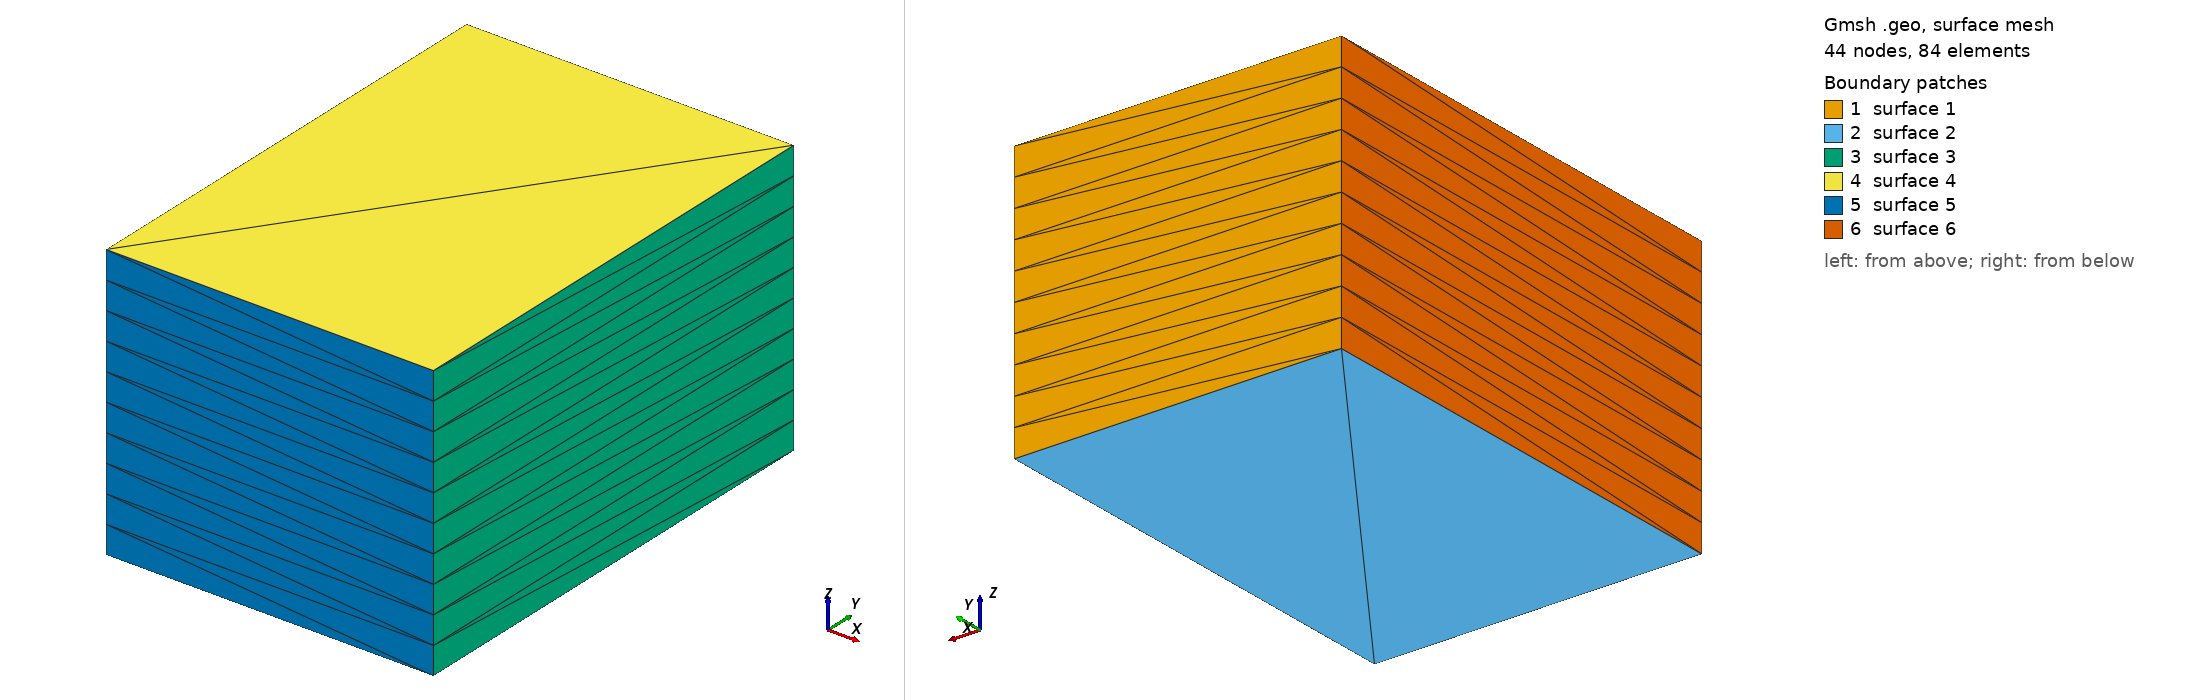

Gmsh geometry script, surface-meshed: 44 nodes, 84 surface elements. Boundary patches (legend numbers): 1 surface 1, 2 surface 2, 3 surface 3, 4 surface 4, 5 surface 5, 6 surface 6. Left view from above one corner, right view from below the opposite corner. The script declares no physical surfaces, so the legend lists its geometric surfaces. The drawing asked Gmsh for element sizes between 1% and 20% of the model's largest extent; the script's own settings can give other sizes.

=== boxZ.geo (drawn) ===
// Gmsh project created on Wed Apr 29 11:24:58 2026
SetFactory("OpenCASCADE");

L = 51;
W = 73;
H = 43;

nL = 1;
nW = 1;
nH = 10;

Point(1) = {0,  0,  0, 1};
Point(2) = {L,  0,  0, 1};
Point(3) = {L,  W,  0, 1};
Point(4) = {0,  W,  0, 1};
Point(5) = {0,  0,  H, 1};
Point(6) = {L,  0,  H, 1};
Point(7) = {L,  W,  H, 1};
Point(8) = {0,  W,  H, 1};//+
Line(1) = {1, 4};
//+
Line(2) = {4, 3};
//+
Line(3) = {3, 2};
//+
Line(4) = {2, 1};
//+
Line(5) = {5, 8};
//+
Line(6) = {8, 7};
//+
Line(7) = {7, 6};
//+
Line(8) = {1, 5};
//+
Line(9) = {4, 8};
//+
Line(10) = {2, 6};
//+
Line(11) = {3, 7};
//+
Line(12) = {6, 5};
//+
Curve Loop(1) = {6, -11, -2, 9};
//+
Plane Surface(1) = {1};
//+
Curve Loop(2) = {1, 2, 3, 4};
//+
Plane Surface(2) = {2};
//+
Curve Loop(3) = {7, -10, -3, 11};
//+
Plane Surface(3) = {3};
//+
Curve Loop(4) = {12, 5, 6, 7};
//+
Plane Surface(4) = {4};
//+
Curve Loop(5) = {8, -12, -10, 4};
//+
Plane Surface(5) = {5};
//+
Curve Loop(6) = {5, -9, -1, 8};
//+
Plane Surface(6) = {6};
//+
Surface Loop(1) = {3, 4, 5, 6, 1, 2};
//+
Volume(1) = {1};
//+
Transfinite Curve {1, 5, 7, 3} = nL+1 Using Progression 1;
//+
Transfinite Curve {-8, 9, -11, 10} = nH+1 Using Progression 1;
//+
Transfinite Curve {12, 6, 2, 4} = nW+1 Using Progression 1;
//+
Transfinite Surface {6};
//+
Transfinite Surface {3};
//+
Transfinite Surface {2};
//+
Transfinite Surface {4};
//+
Transfinite Surface {5};
//+
Transfinite Surface {1};
//+
Transfinite Volume{1};
